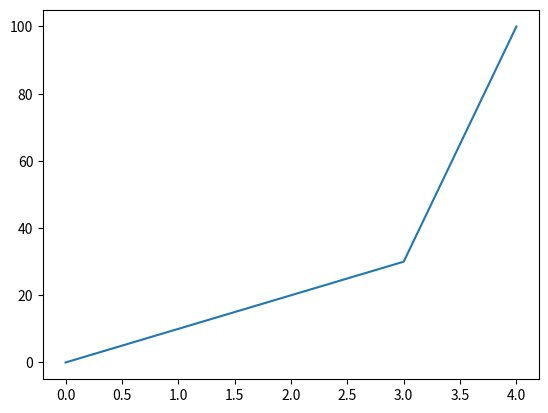

The script that saved this image:
import matplotlib.pyplot as plt
import numpy as np

#Creating simple arrays numpy array -1
#x=np.array([0,100]) #Creating array from 0 to 100. Arrays are similar to list
#y = np.array([0,4])

#Plotting x and y - a simple line
#The first argument is the x-axis and the second is the y-axis
#plt.plot(x,y)

#You always need to type plt.show() in order to see the graph.
#plt.show()

#Plotting several point in matplotlib -2
#The numpy arrays has to be the same lenght. Matplotlib pairs point in x and y.
#x=np.array([0,30,12,56,19,100]) 
#y = np.array([40,72,80,13,17,39])
#plt.plot(x,y)
#plt.show()

#x=np.array([0,10,20,30,40,100]) 
#y = np.array([0,1,2,3,4,30])
#plt.plot(x,y)
#plt.show()

#Instead of a line graph, we want a scatter graph
#Method one
#x=np.array([0,30,12,56,19,100]) 
#y = np.array([40,72,80,13,17,39])
#plt.plot(x,y,"o") #pass o as an argument
#plt.show()

#Method two
#x=np.array([0,30,12,56,19,100]) 
#y = np.array([40,72,80,13,17,39])
#plt.scatter(x,y) 
#plt.show()

#Matplotlib's default x and y axis
x=np.array([0,10,20,30,100]) 
plt.plot(x)
plt.show()
